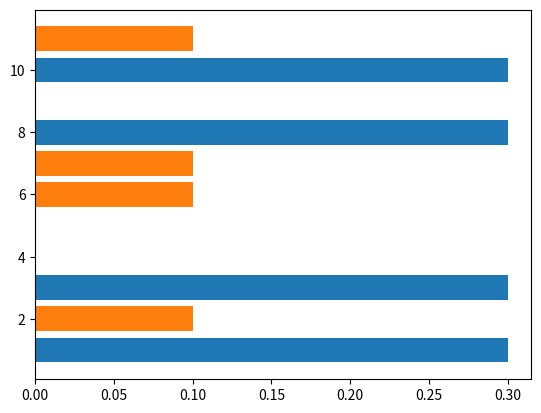

The matplotlib source for this figure:
import matplotlib.pyplot as plt
import numpy as np

y1 = np.array([3, 8, 1, 10])
y2 = np.array([6, 2, 7, 11])

plt.barh(y1, 0.3)
plt.barh(y2, 0.1)

plt.show()
